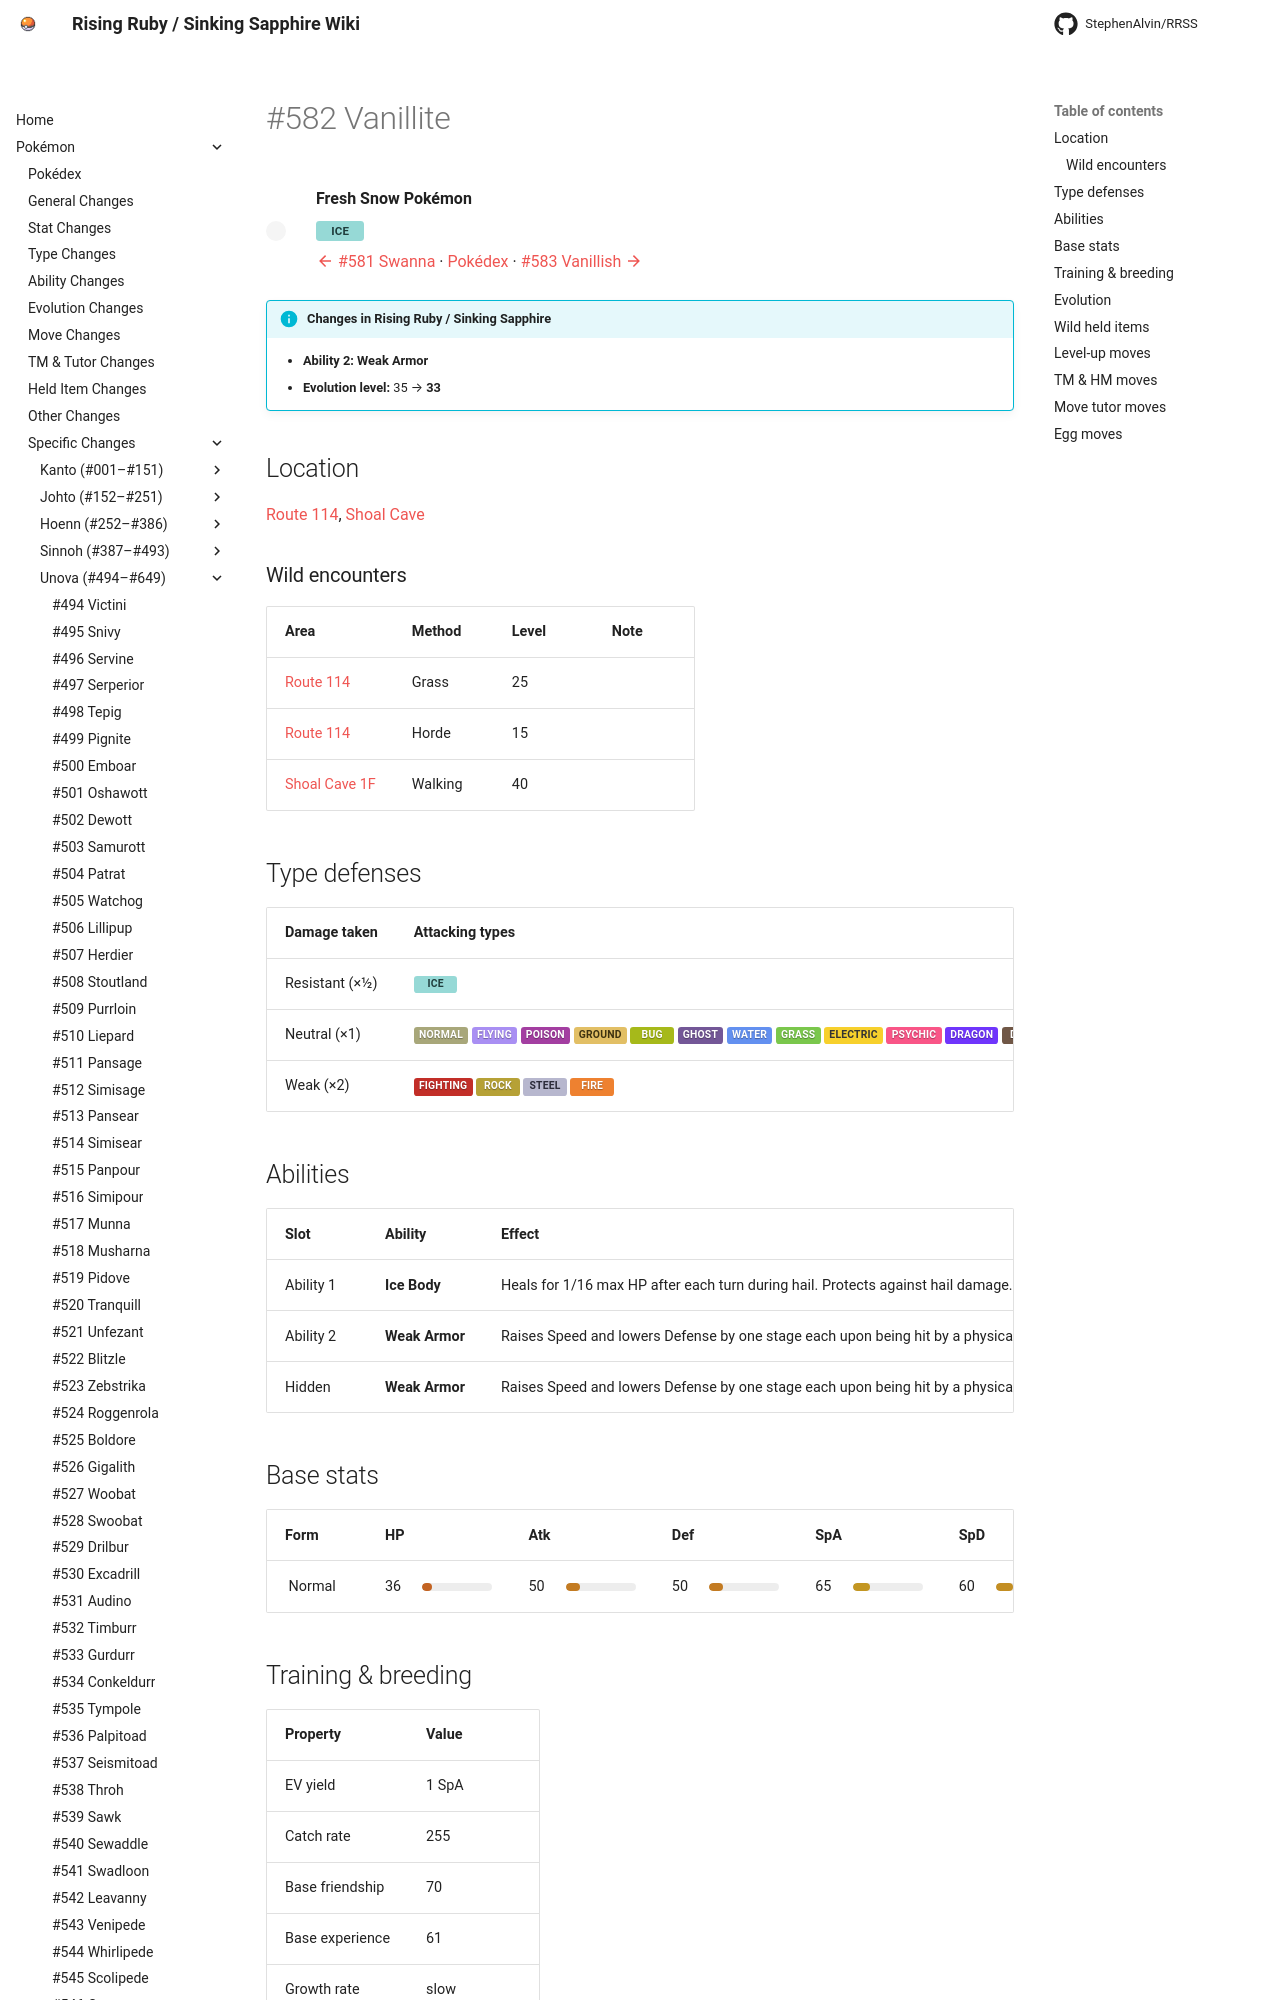

repository: StephenAlvin/RRSS · page: pokemon/582/index.html · generator: mkdocs

---
title: "#582 Vanillite"
---

<!-- This file is generated by tools/generate_site.py. Edit the generator, not this file. -->

# #582 Vanillite

<div class="mon-header" markdown>
![](../img/pokemon/582.png){ .sprite-lg loading=lazy }
<div class="mon-meta" markdown>
**Fresh Snow Pokémon**

<span class="type type-ice">Ice</span>

[:material-arrow-left: #581 Swanna](581.md) · [Pokédex](index.md) · [#583 Vanillish :material-arrow-right:](583.md)
</div>
</div>

!!! info "Changes in Rising Ruby / Sinking Sapphire"

    - **Ability 2:** **Weak Armor** 
    - **Evolution level:** 35 → **33**

## Location

[Route 114](../wild/route_114.md), [Shoal Cave](../wild/shoal_cave_1f.md)

### Wild encounters

| Area | Method | Level | Note |
| --- | --- | --- | --- |
| [Route 114](../wild/route_114.md) | Grass | 25 |  |
| [Route 114](../wild/route_114.md) | Horde | 15 |  |
| [Shoal Cave 1F](../wild/shoal_cave_1f.md) | Walking | 40 |  |

## Type defenses

| Damage taken | Attacking types |
| --- | --- |
| Resistant (×½) | <span class="type type-ice">Ice</span> |
| Neutral (×1) | <span class="type type-normal">Normal</span> <span class="type type-flying">Flying</span> <span class="type type-poison">Poison</span> <span class="type type-ground">Ground</span> <span class="type type-bug">Bug</span> <span class="type type-ghost">Ghost</span> <span class="type type-water">Water</span> <span class="type type-grass">Grass</span> <span class="type type-electric">Electric</span> <span class="type type-psychic">Psychic</span> <span class="type type-dragon">Dragon</span> <span class="type type-dark">Dark</span> <span class="type type-fairy">Fairy</span> |
| Weak (×2) | <span class="type type-fighting">Fighting</span> <span class="type type-rock">Rock</span> <span class="type type-steel">Steel</span> <span class="type type-fire">Fire</span> |

## Abilities

| Slot | Ability | Effect | Note |
| --- | --- | --- | --- |
| Ability 1 | **Ice Body** | Heals for 1/16 max HP after each turn during hail.  Protects against hail damage. |  |
| Ability 2 | **Weak Armor** | Raises Speed and lowers Defense by one stage each upon being hit by a physical move. | <span class="chg">changed</span>  |
| Hidden | **Weak Armor** | Raises Speed and lowers Defense by one stage each upon being hit by a physical move. |  |

## Base stats

| Form | HP | Atk | Def | SpA | SpD | Spe | BST |
| --- | --- | --- | --- | --- | --- | --- | --- |
| ![](../img/pokemon/582.png){ .sprite-sm loading=lazy } Normal | <span class="statv">36</span><span class="bar"><span class="bar-fill" style="width:14%;background:hsl(24,70%,45%)"></span></span> | <span class="statv">50</span><span class="bar"><span class="bar-fill" style="width:20%;background:hsl(33,70%,45%)"></span></span> | <span class="statv">50</span><span class="bar"><span class="bar-fill" style="width:20%;background:hsl(33,70%,45%)"></span></span> | <span class="statv">65</span><span class="bar"><span class="bar-fill" style="width:25%;background:hsl(43,70%,45%)"></span></span> | <span class="statv">60</span><span class="bar"><span class="bar-fill" style="width:24%;background:hsl(40,70%,45%)"></span></span> | <span class="statv">44</span><span class="bar"><span class="bar-fill" style="width:17%;background:hsl(29,70%,45%)"></span></span> | **305** |

## Training & breeding

| Property | Value |
| --- | --- |
| EV yield | 1 SpA |
| Catch rate | 255 |
| Base friendship | 70 |
| Base experience | 61 |
| Growth rate | slow |
| Egg groups | Mineral |
| Hatch counter | 20 |
| Gender ratio | 50% ♂ / 50% ♀ |
| Height / weight | 0.4 m / 5.7 kg |

## Evolution

- <span class="mon">![](../img/icons/582.png){ .icon loading=lazy } **[Vanillite](../pokemon/582.md)**</span> → <span class="mon">![](../img/icons/583.png){ .icon loading=lazy } [Vanillish](../pokemon/583.md)</span>: Lv. 33 <span class="chg">changed</span> <small>(vanilla: Lv. 35)</small>
- <span class="mon">![](../img/icons/583.png){ .icon loading=lazy } [Vanillish](../pokemon/583.md)</span> → <span class="mon">![](../img/icons/584.png){ .icon loading=lazy } [Vanilluxe](../pokemon/584.md)</span>: Lv. 44 <span class="chg">changed</span> <small>(vanilla: Lv. 47)</small>

## Wild held items

None.
